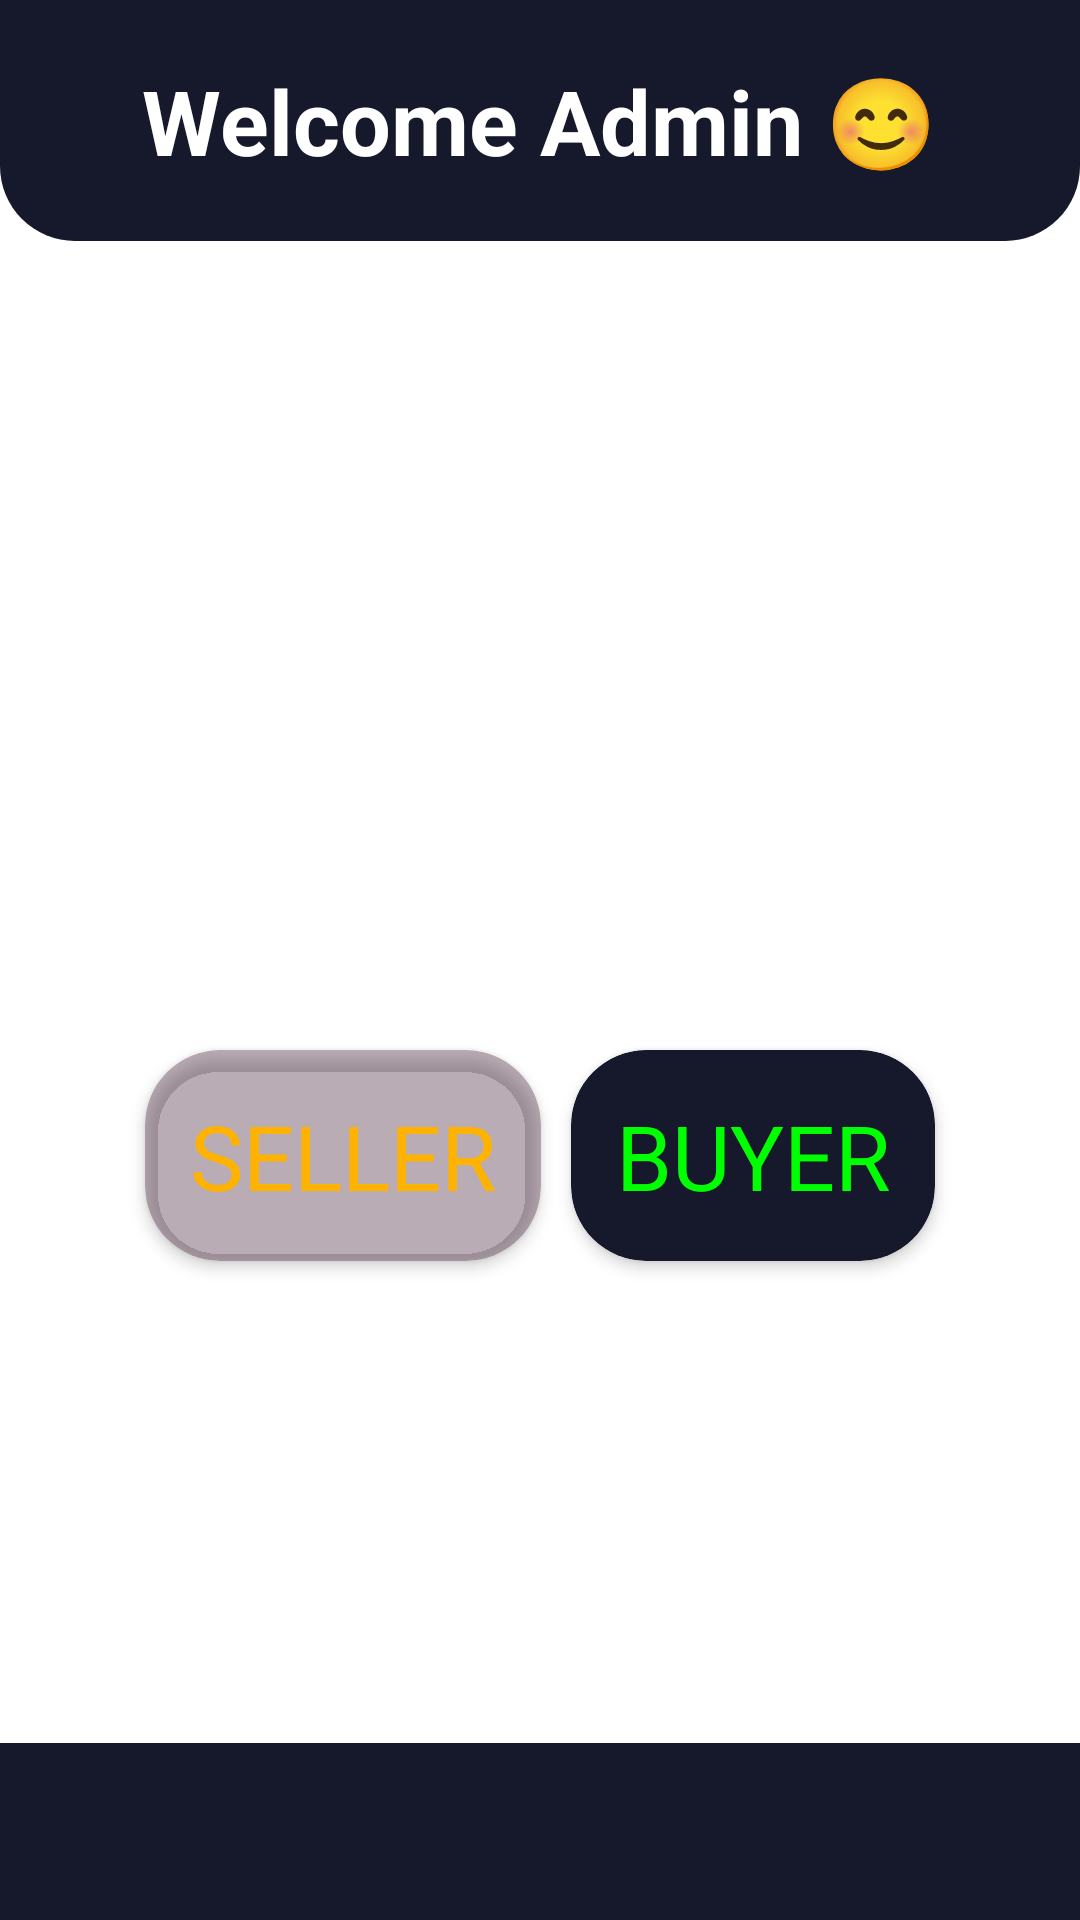

Here is an Android app screen rendered from its layout file. Give the layout XML and the strings, colors and styles it references.
<!-- AndroidManifest.xml: application theme Theme.AffordableFunctionOutfit -->
<!-- res/layout/activity_admin_dashboard.xml -->
<?xml version="1.0" encoding="utf-8"?>
<RelativeLayout xmlns:android="http://schemas.android.com/apk/res/android"
    xmlns:app="http://schemas.android.com/apk/res-auto"
    xmlns:tools="http://schemas.android.com/tools"
    android:layout_width="match_parent"
    android:layout_height="match_parent"
    android:background="@drawable/bg"
    tools:context=".Admin.AdminDashboard">

    
    <RelativeLayout
        android:id="@+id/toolbar"
        android:layout_width="match_parent"
        android:layout_height="wrap_content"
        android:background="@drawable/toolbar_bg"
        android:padding="20dp">

        <TextView
            android:layout_width="wrap_content"
            android:layout_height="wrap_content"
            android:layout_centerHorizontal="true"
            android:text="Welcome Admin 😊"
            android:textColor="@color/white"
            android:textSize="30sp"
            android:textStyle="bold" />
    </RelativeLayout>

    <RelativeLayout
        android:layout_width="match_parent"
        android:layout_height="match_parent"
        android:layout_below="@+id/toolbar"
        android:layout_marginTop="50dp"
        android:layout_marginLeft="15dp"
        android:layout_marginRight="15dp"
        android:gravity="center"
        >

        <androidx.cardview.widget.CardView
            android:id="@+id/seller"
            android:layout_width="wrap_content"
            android:layout_height="wrap_content"
            app:cardBackgroundColor="#5E411F35"
            app:cardCornerRadius="25dp"
            app:cardElevation="3dp"
            app:contentPadding="15dp"
            >

            <TextView
                android:layout_width="match_parent"
                android:layout_height="wrap_content"
                android:text="SELLER"
                android:gravity="center"
                android:textSize="30sp"
                android:textColor="@color/yellow"
                />

        </androidx.cardview.widget.CardView>

        <androidx.cardview.widget.CardView
            android:id="@+id/buyer"
            android:layout_marginStart="10dp"
            android:layout_toEndOf="@+id/seller"
            android:layout_width="wrap_content"
            android:layout_height="wrap_content"
            app:cardBackgroundColor="@color/statusColor"
            app:cardCornerRadius="25dp"
            app:cardElevation="3dp"
            app:contentPadding="15dp"
            >

            <TextView
                android:layout_width="match_parent"
                android:layout_height="wrap_content"
                android:text="BUYER"
                android:gravity="center"
                android:textSize="30sp"
                android:textColor="@color/greenLight"
                />

        </androidx.cardview.widget.CardView>

    </RelativeLayout>

    <TextView
        android:id="@+id/footer"
        android:layout_width="match_parent"
        android:layout_height="wrap_content"
        android:layout_alignParentBottom="true"
        android:padding="20dp"
        android:background="@color/statusColor"
        />


</RelativeLayout>
<!-- resources referenced by this layout -->
<resources>
  <color name="greenLight">#0F0</color>
  <color name="statusColor">#16182B</color>
  <color name="white">#FFFFFFFF</color>
  <color name="yellow">#ffb300</color>
  <!-- drawable toolbar_bg (drawable) -->
  <?xml version="1.0" encoding="utf-8"?>
  <shape xmlns:android="http://schemas.android.com/apk/res/android">
  
      <solid android:color="@color/statusColor"/>
      <corners android:bottomLeftRadius="25dp"
          android:bottomRightRadius="25dp"/>
  </shape>
  <style name="Theme.AffordableFunctionOutfit" parent="Theme.MaterialComponents.DayNight.NoActionBar">
          
          <item name="colorPrimary">@color/colorPrimary</item>
          <item name="colorPrimaryVariant">@color/colorAccent</item>
          <item name="colorOnPrimary">@color/white</item>
          
          <item name="colorSecondary">@color/teal_200</item>
          <item name="colorSecondaryVariant">@color/teal_700</item>
          <item name="colorOnSecondary">@color/black</item>
          
          <item name="android:statusBarColor" tools:targetApi="l">@color/statusColor</item>
          
          <item name="android:windowContentTransitions">true</item>
      </style>
  <color name="colorPrimary">#ffffff</color>
  <color name="colorAccent">#628994</color>
  <color name="teal_200">#FF03DAC5</color>
  <color name="teal_700">#FF018786</color>
  <color name="black">#FF000000</color>
</resources>
